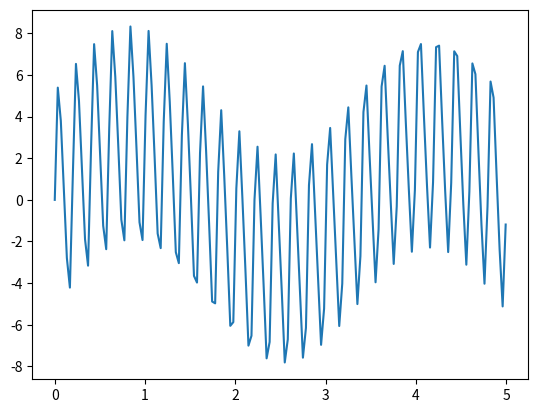
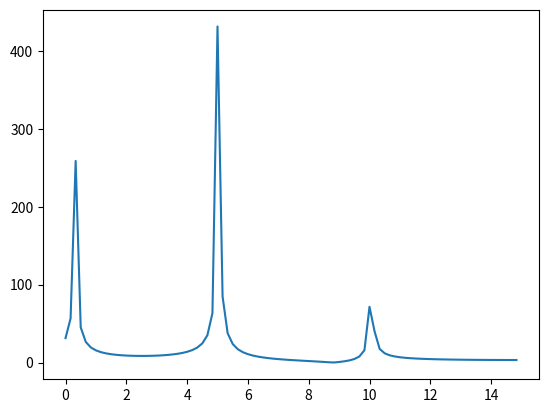
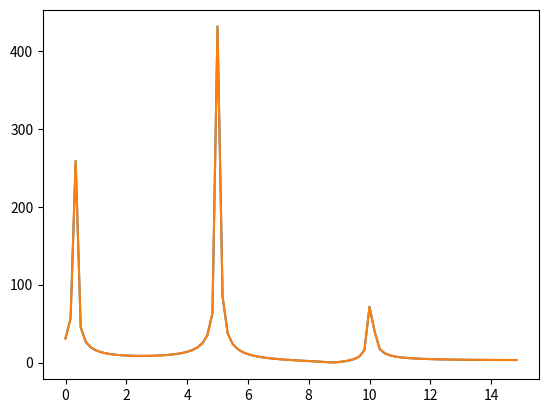

Write the Python code that produced these figures, in order.
# -*- coding: utf-8 -*-
"""
Created on Thu Feb 01 22:17:35 2018

[redacted]
"""

#%%
from __future__ import division
import pandas as pd
from matplotlib import pyplot as plt
from scipy.fftpack import fft, ifft,fftfreq
import numpy as np

# =============================================================================
# =============================================================================
# Analise de ondas usando FFT.
# =============================================================================
# =============================================================================

# =============================================================================
# Criando umas ondas para o teste. 
# =============================================================================

# f = frequencia da onda
# A = Amplitude da onda
f1 = 0.3 #Hz
A1 = 3

f2 = 5
A2 = 5

f3 = 10
A3 = 1

#f4 = 30 #Nessa configuração f4 entra como uma onda energética que não está coberta pela analise. Descomentar para ver o efeito. 
#A4 = 10


# =============================================================================
# Iniciando parametros de analise de fft
# =============================================================================
# OS PARAMETROS DE FFT DEVEM SER ESCOLHIDOS COM BASE NA FREQUENCIA DE NYSQUIN
# E NO HARMONICO DE MAIOR PERIODO (MENOR FREQUENCIA) A SER OBSERVADO NO SINAL

# ti = tempo_inicial
ti = 0

#Frequencia de Nyquist = Frequencia de amostragem 
#A frequencia de Nyquist deve ser no minimo o dobro da maior frequencia presente no sinal
#
fNy = int(2*max([f1,f2,f3]) * (1.5)) #Melhor aumentar um pouco mais =D
#Repare que ao criar o gráfico, a maior frequencia presente no gráfico é justamente 10Hz
#que é a maior frequencia entre as ondas. 

#Tempo total de amostragem 
#COMO ESCOLHER O TEMPO TOTAL DE AMOSTRAGEM??? 
#A TAMANHO DA JANELA DE AMOSTRAGEM DEFINIRÁ QUAL O ARMONICO DE MENOR FREQUENCIA QUE PODERÁ SER ANALISADO.
tf = int(1/min(f1,f2,f3)) * (2) #Acho que deve ter no minimo 8* o tamanho da onda de menor frequencia.

#Definindo o numero de amostragens
n_am = tf * fNy #tempo total de amostragem x a frequencia de amostragem retorna o numero de amostras da série. 

# x representa a lista de momentos onde houve amostragem.
x = np.linspace(ti,tf,n_am)

# Criando dados para teste. Numa situação real, a variavel onda é substituida por dados reais. 
# equacao da onda = np.sin(2*np.pi*frequencia)*amplitude + deslocamento no eixo y.
onda1 = np.array([np.sin(aux*2*np.pi * f1) * A1 for aux in x])
onda2 = np.array([np.sin(aux*2*np.pi * f2) * A2 for aux in x])
onda3 = np.array([np.sin(aux*2*np.pi * f3) * A3 for aux in x])
onda4 = 0
#onda4 = np.array([np.sin(aux*2*np.pi * f4) * A4 for aux in x])
onda = onda1 + onda2 + onda3 + onda4
onda.mean()
#onda = onda - onda.mean()

plt.figure(0)
plt.plot(x[:150],onda[:150])

 
#Usando a funcao fftfreq para retirar os harmonicos da serie
# fftfreq = (n_am, d= timestep) --> Quanto maior o timestep, 
# freq = [0, 1, ...,   n/2-1,     -n/2, ..., -1] / (d*n)   if n is even 
freq = fftfreq(n_am,d = 1/fNy)
freq = np.split(freq,2)[0]


#Usando a funcao fft para descobrir o harmonico com maior energia
fy = abs(fft(onda)) #o abs retira a parte imaginaria do numero
fy = np.split(fy,2)[0]


plt.figure(1)
plt.plot(freq,fy)

#%%

from scipy.signal import butter, lfilter, freqz

def butter_bandpass(lowcut, highcut, fs, order=5):
    nyq = 0.5 * fs
    low = lowcut / nyq
    high = highcut / nyq
    b, a = butter(order, [low, high], btype='band')
    return b, a


def butter_bandpass_filter(data, lowcut, highcut, fs, order=6):
    b, a = butter_bandpass(lowcut, highcut, fs, order=order)
    y = lfilter(b, a, data)
    return y


#lowcut > 0.0001 (nao pode ser zero)
#hightcyt < fNy/2 - 0.0001  (metade do NyQuistRate)    
filtered_onda = butter_bandpass_filter(onda,0.0001,14.999,fNy,order=6)


filtered_fy = abs(fft(filtered_onda)) #o abs retira a parte imaginaria do numero
filtered_fy = np.split(filtered_fy,2)[0]



plt.figure(2)
plt.plot(freq,fy)
plt.plot(freq,filtered_fy)